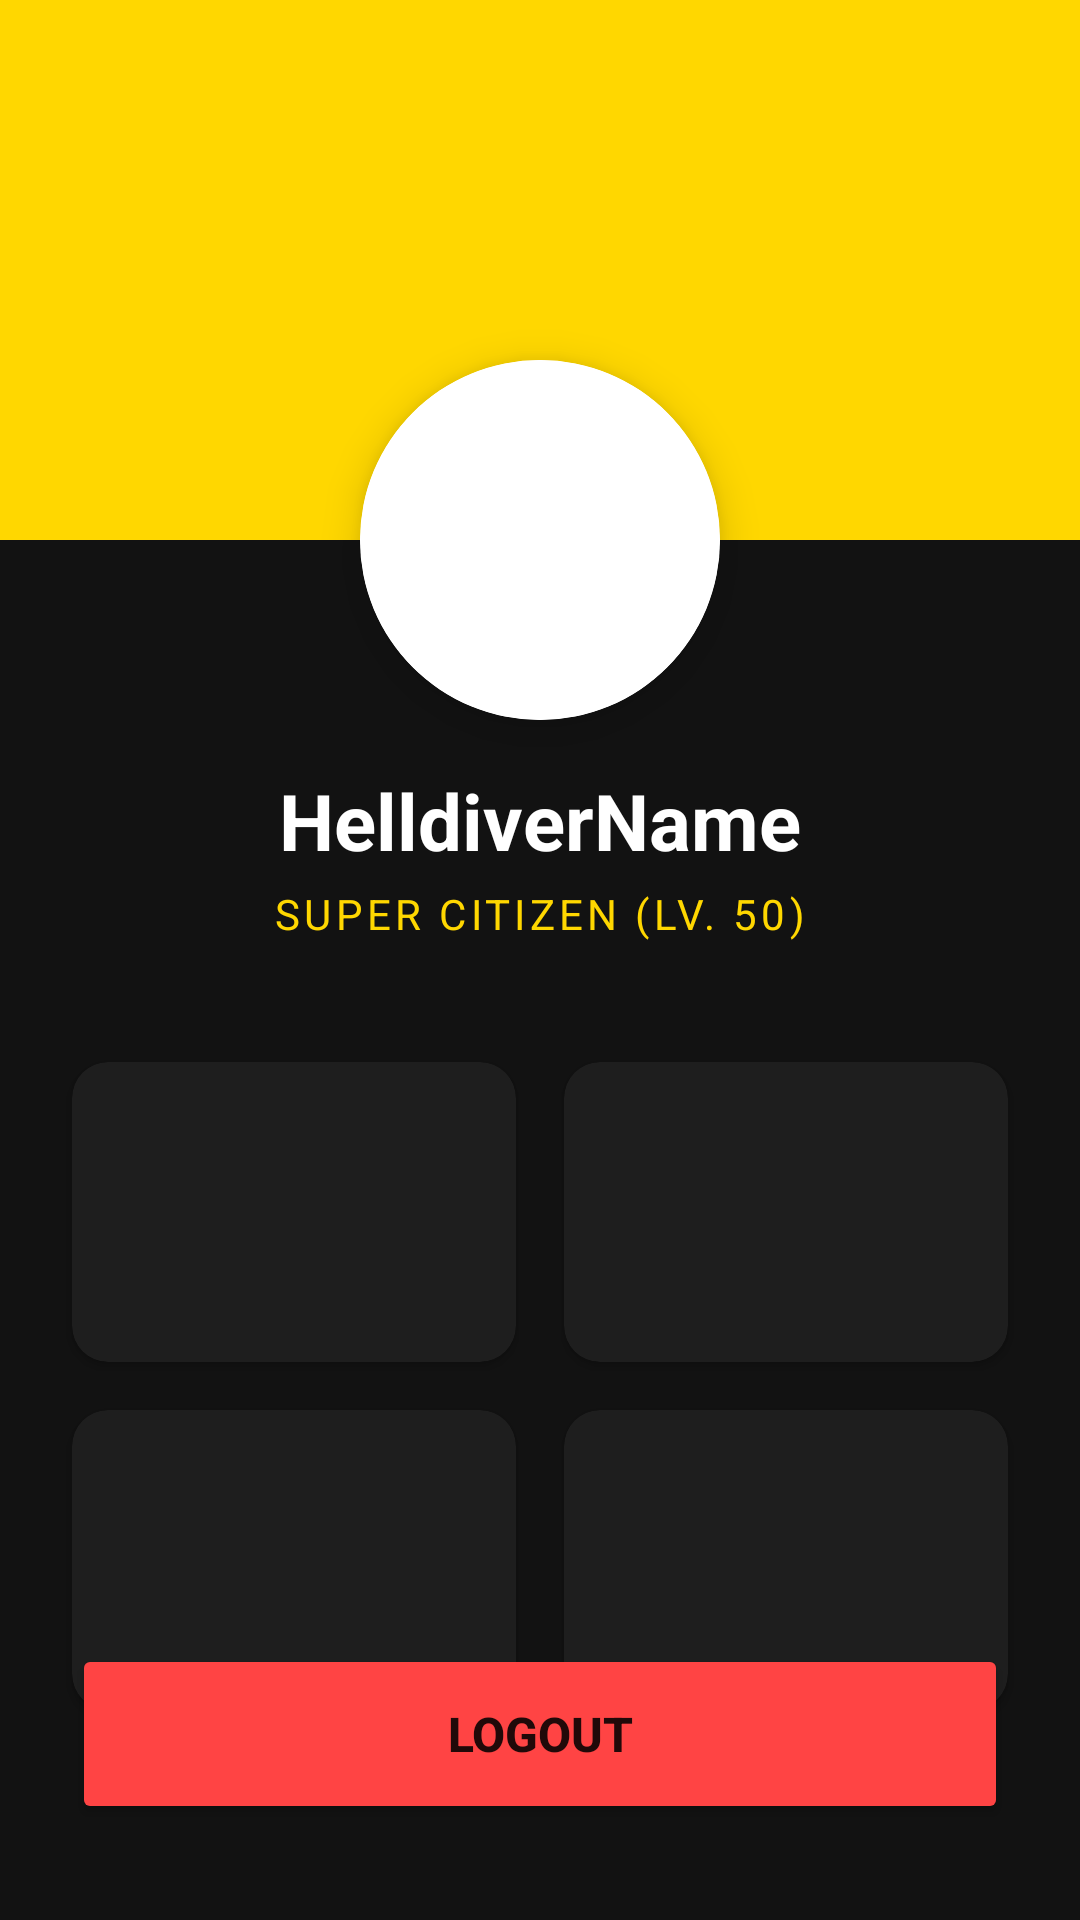

This screen was rendered from an Android layout file. Write that file and the resources it references.
<!-- AndroidManifest.xml: application theme Theme.AppCompat.DayNight.NoActionBar -->
<!-- res/layout/ic_launcher_round.xml -->
<?xml version="1.0" encoding="utf-8"?>
<ScrollView xmlns:android="http://schemas.android.com/apk/res/android"
    xmlns:app="http://schemas.android.com/apk/res-auto"
    xmlns:tools="http://schemas.android.com/tools"
    android:layout_width="match_parent"
    android:layout_height="match_parent"
    android:background="#121212"
    android:fillViewport="true">

    <androidx.constraintlayout.widget.ConstraintLayout
        android:layout_width="match_parent"
        android:layout_height="wrap_content"
        android:paddingBottom="32dp">

        <View
            android:id="@+id/viewHeader"
            android:layout_width="match_parent"
            android:layout_height="180dp"
            android:background="@color/primary_yellow"
            app:layout_constraintTop_toTopOf="parent" />

        <androidx.cardview.widget.CardView
            android:id="@+id/cardProfileImage"
            android:layout_width="120dp"
            android:layout_height="120dp"
            app:cardCornerRadius="60dp"
            app:cardElevation="8dp"
            app:layout_constraintBottom_toBottomOf="@id/viewHeader"
            app:layout_constraintTop_toBottomOf="@id/viewHeader"
            app:layout_constraintStart_toStartOf="parent"
            app:layout_constraintEnd_toEndOf="parent">

            <ImageView
                android:id="@+id/imgProfile"
                android:layout_width="match_parent"
                android:layout_height="match_parent"
                android:src="@mipmap/ic_launcher_round"
                android:scaleType="centerCrop"
                android:background="#FFFFFF"/>
        </androidx.cardview.widget.CardView>

        <TextView
            android:id="@+id/tvUsername"
            android:layout_width="wrap_content"
            android:layout_height="wrap_content"
            android:text="HelldiverName"
            android:textSize="26sp"
            android:textStyle="bold"
            android:textColor="#FFFFFF"
            android:layout_marginTop="16dp"
            app:layout_constraintTop_toBottomOf="@id/cardProfileImage"
            app:layout_constraintStart_toStartOf="parent"
            app:layout_constraintEnd_toEndOf="parent"/>

        <TextView
            android:id="@+id/tvRole"
            android:layout_width="wrap_content"
            android:layout_height="wrap_content"
            android:text="SUPER CITIZEN (LV. 50)"
            android:textSize="14sp"
            android:letterSpacing="0.1"
            android:textColor="@color/primary_yellow"
            android:layout_marginTop="4dp"
            app:layout_constraintTop_toBottomOf="@id/tvUsername"
            app:layout_constraintStart_toStartOf="parent"
            app:layout_constraintEnd_toEndOf="parent"/>

        <GridLayout
            android:layout_width="match_parent"
            android:layout_height="wrap_content"
            android:columnCount="2"
            android:rowCount="2"
            android:layout_marginTop="32dp"
            android:paddingHorizontal="16dp"
            app:layout_constraintTop_toBottomOf="@id/tvRole">

            <androidx.cardview.widget.CardView
                android:layout_width="0dp"
                android:layout_height="100dp"
                android:layout_columnWeight="1"
                android:layout_margin="8dp"
                app:cardCornerRadius="12dp"
                app:cardBackgroundColor="#1E1E1E">
                <LinearLayout
                    android:layout_width="match_parent"
                    android:layout_height="match_parent"
                    android:gravity="center"
                    android:orientation="vertical">
                    <TextView android:text="💀 TOTAL KILLS" android:textColor="#888888" android:textSize="12sp"/>
                    <TextView android:id="@+id/tvKills" android:text="0" android:textColor="@color/primary_yellow" android:textSize="28sp" android:textStyle="bold"/>
                </LinearLayout>
            </androidx.cardview.widget.CardView>

            <androidx.cardview.widget.CardView
                android:layout_width="0dp"
                android:layout_height="100dp"
                android:layout_columnWeight="1"
                android:layout_margin="8dp"
                app:cardCornerRadius="12dp"
                app:cardBackgroundColor="#1E1E1E">
                <LinearLayout
                    android:layout_width="match_parent"
                    android:layout_height="match_parent"
                    android:gravity="center"
                    android:orientation="vertical">
                    <TextView android:text="⚰️ DEATHS" android:textColor="#888888" android:textSize="12sp"/>
                    <TextView android:id="@+id/tvDeaths" android:text="0" android:textColor="#FF4444" android:textSize="28sp" android:textStyle="bold"/>
                </LinearLayout>
            </androidx.cardview.widget.CardView>

            <androidx.cardview.widget.CardView
                android:layout_width="0dp"
                android:layout_height="100dp"
                android:layout_columnWeight="1"
                android:layout_margin="8dp"
                app:cardCornerRadius="12dp"
                app:cardBackgroundColor="#1E1E1E">
                <LinearLayout
                    android:layout_width="match_parent"
                    android:layout_height="match_parent"
                    android:gravity="center"
                    android:orientation="vertical">
                    <TextView android:text="🎖️ MISSIONS" android:textColor="#888888" android:textSize="12sp"/>
                    <TextView android:id="@+id/tvMissions" android:text="0" android:textColor="#FFFFFF" android:textSize="28sp" android:textStyle="bold"/>
                </LinearLayout>
            </androidx.cardview.widget.CardView>

            <androidx.cardview.widget.CardView
                android:layout_width="0dp"
                android:layout_height="100dp"
                android:layout_columnWeight="1"
                android:layout_margin="8dp"
                app:cardCornerRadius="12dp"
                app:cardBackgroundColor="#1E1E1E">
                <LinearLayout
                    android:layout_width="match_parent"
                    android:layout_height="match_parent"
                    android:gravity="center"
                    android:orientation="vertical">
                    <TextView android:text="📊 K/D RATIO" android:textColor="#888888" android:textSize="12sp"/>
                    <TextView android:id="@+id/tvKDRatio" android:text="0.0" android:textColor="#44FF44" android:textSize="28sp" android:textStyle="bold"/>
                </LinearLayout>
            </androidx.cardview.widget.CardView>

        </GridLayout>

        <Button
            android:id="@+id/btnLogout"
            android:layout_width="match_parent"
            android:layout_height="60dp"
            android:text="LOGOUT"
            android:textSize="16sp"
            android:textStyle="bold"
            android:backgroundTint="#FF4444"
            android:layout_marginHorizontal="24dp"
            android:layout_marginTop="40dp"
            app:layout_constraintTop_toBottomOf="@+id/tvRole"
            app:layout_constraintBottom_toBottomOf="parent"
            app:layout_constraintVertical_bias="1.0"/>

    </androidx.constraintlayout.widget.ConstraintLayout>
</ScrollView>
<!-- resources referenced by this layout -->
<resources>
  <color name="primary_yellow">#FFD700</color>
</resources>
